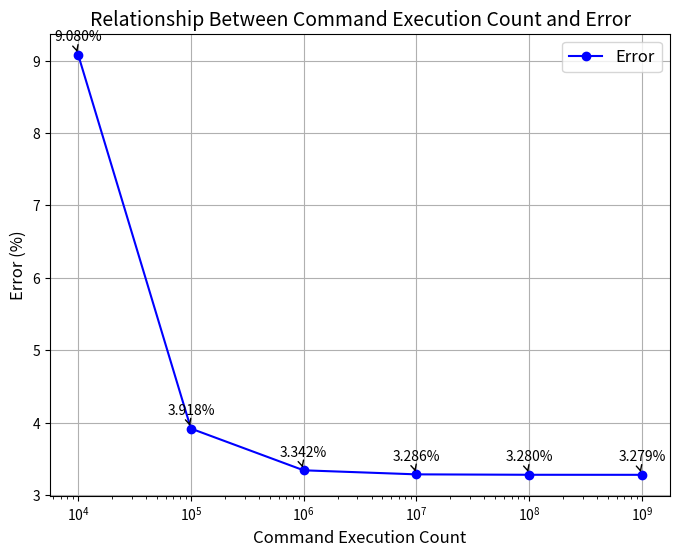

This figure's Python source:
import matplotlib.pyplot as plt

# 命令执行次数
command_counts = [10000, 100000, 1000000, 10000000, 100000000, 1000000000]

# 误差数据（转化为百分比，保留小数点后三位）
errors = [error * 100 for error in [0.090803715, 0.039181288, 0.033417149, 0.032857402, 0.032799025, 0.032793196]]

# 创建图形和坐标轴对象
fig, ax = plt.subplots(figsize=(8, 6))

# 绘制误差曲线
ax.plot(command_counts, errors, marker='o', linestyle='-', color='b', label='Error')

# 使用对数坐标显示x轴
ax.set_xscale('log')

# 设置图形标题
ax.set_title('Relationship Between Command Execution Count and Error', fontsize=14)

# 设置x轴和y轴标签
ax.set_xlabel('Command Execution Count', fontsize=12)
ax.set_ylabel('Error (%)', fontsize=12)

# 添加网格线
ax.grid(True)

# 添加图例
ax.legend(loc='upper right', fontsize=12)

# 调整坐标轴上的字体大小
ax.tick_params(axis='both', labelsize=10)

# 添加误差标签（避免相交）
for i in range(len(command_counts)):
    ax.annotate(f'{errors[i]:.3f}%', (command_counts[i], errors[i]), textcoords="offset points", xytext=(0, 10), ha='center', fontsize=10,
                arrowprops=dict(arrowstyle="->", connectionstyle="arc3,rad=0.2"))

# 保存图形为图像文件（可选）
plt.savefig('error_plot.png', dpi=300, bbox_inches='tight')

# 显示图形
plt.show()